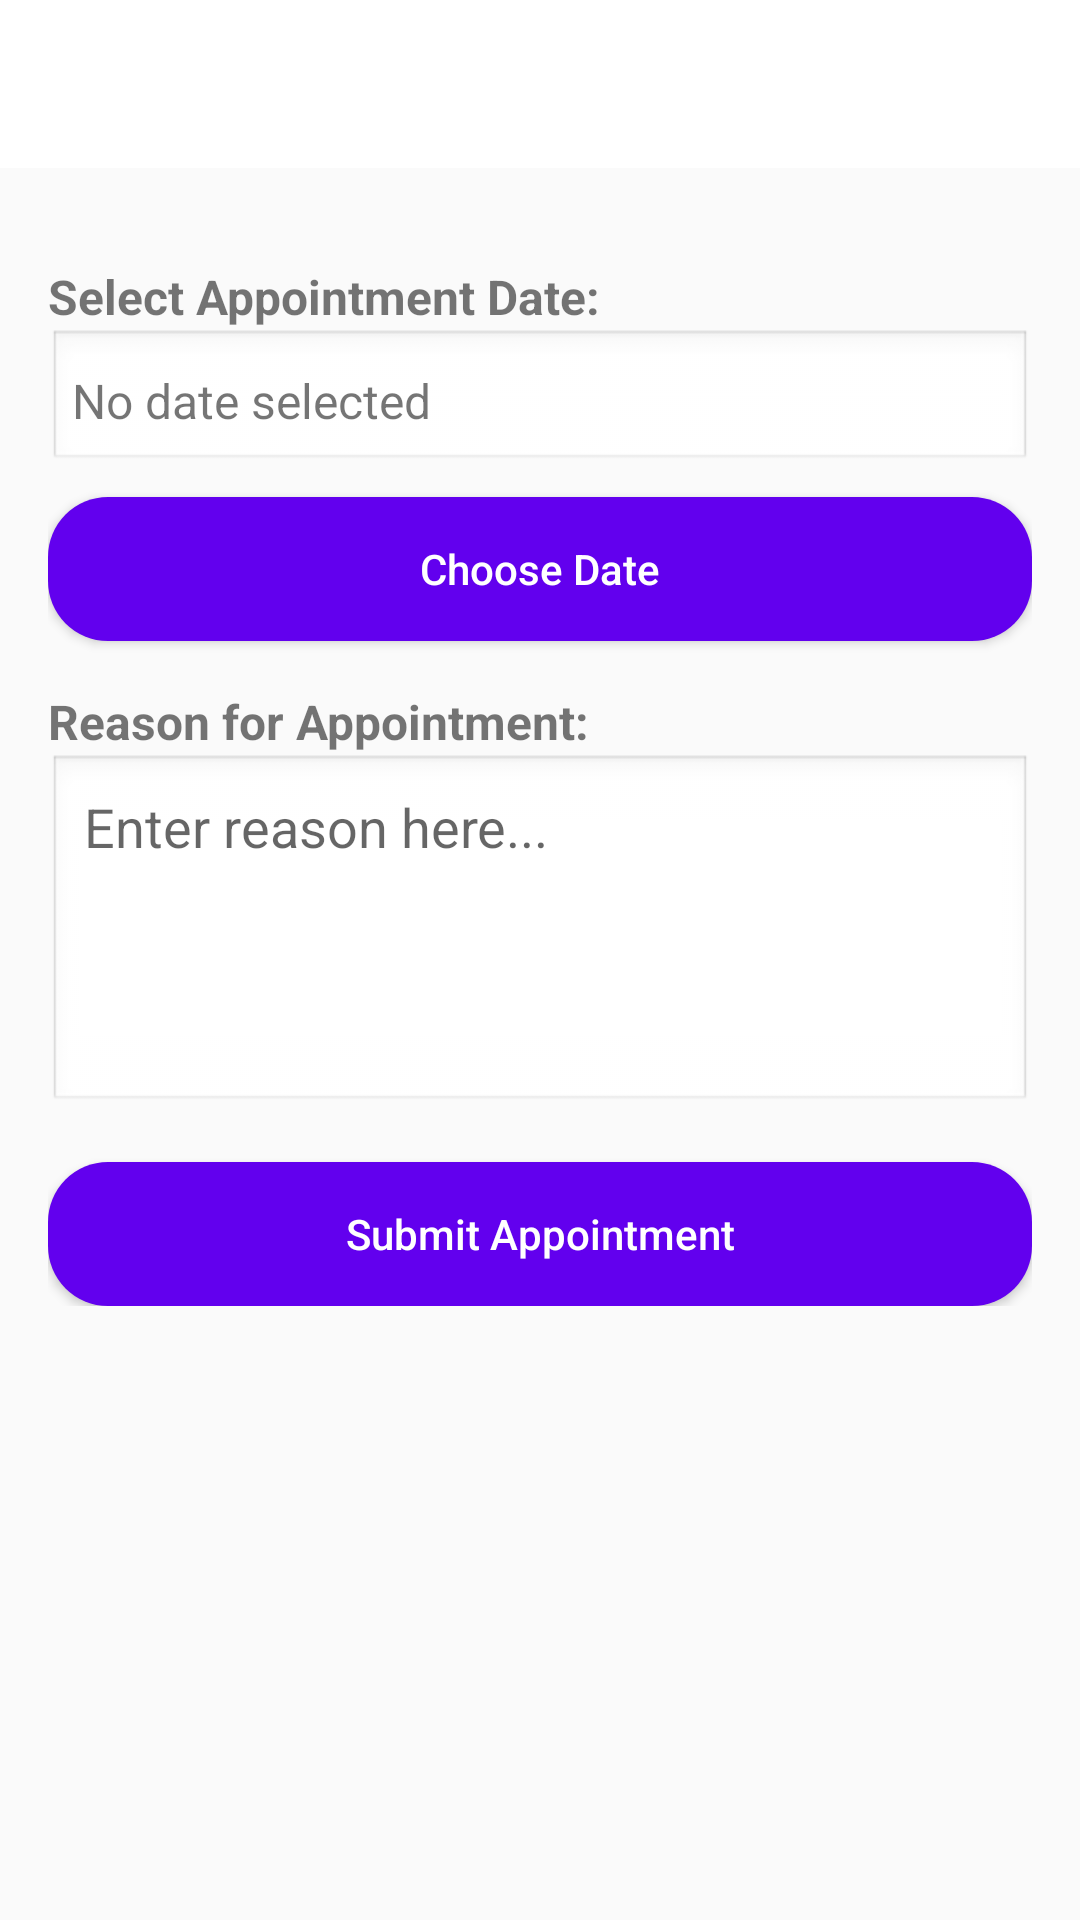

Reconstruct the res/layout file that produces this screen, plus the resources it refers to.
<!-- AndroidManifest.xml: activity theme Theme.AppCompat.Light.NoActionBar -->
<!-- res/layout/activity_manage_appointments.xml -->
<?xml version="1.0" encoding="utf-8"?>
<androidx.constraintlayout.widget.ConstraintLayout
    xmlns:android="http://schemas.android.com/apk/res/android"
    xmlns:app="http://schemas.android.com/apk/res-auto"
    android:layout_width="match_parent"
    android:layout_height="match_parent">

    
    <androidx.appcompat.widget.Toolbar
        android:id="@+id/toolbar"
        android:layout_width="0dp"
        android:layout_height="?attr/actionBarSize"
        android:background="@android:color/white"
        android:title="New Appointment"
        android:titleTextColor="@android:color/black"
        app:popupTheme="@style/ThemeOverlay.AppCompat.Light"
        app:layout_constraintTop_toTopOf="parent"
        app:layout_constraintStart_toStartOf="parent"
        app:layout_constraintEnd_toEndOf="parent"/>

    
    <LinearLayout
        android:layout_width="match_parent"
        android:layout_height="wrap_content"
        android:padding="16dp"
        android:orientation="vertical"
        app:layout_constraintTop_toBottomOf="@id/toolbar"
        app:layout_constraintStart_toStartOf="parent"
        app:layout_constraintEnd_toEndOf="parent">

        
        <TextView
            android:id="@+id/tv_date_label"
            android:layout_width="wrap_content"
            android:layout_height="wrap_content"
            android:text="Select Appointment Date:"
            android:textSize="16sp"
            android:textStyle="bold"
            android:layout_marginTop="16dp"/>

        <TextView
            android:id="@+id/tv_selected_date"
            android:layout_width="match_parent"
            android:layout_height="wrap_content"
            android:text="No date selected"
            android:textSize="16sp"
            android:padding="8dp"
            android:background="@android:drawable/edit_text"
            android:gravity="center_vertical"/>

        <Button
            android:id="@+id/btn_pick_date"
            android:layout_width="match_parent"
            android:layout_height="wrap_content"
            android:text="Choose Date"
            android:textAllCaps="false"
            android:textColor="@android:color/white"
            android:layout_marginTop="8dp"
            android:background="@drawable/rounded_button"/>

        
        <TextView
            android:id="@+id/tv_reason_label"
            android:layout_width="wrap_content"
            android:layout_height="wrap_content"
            android:text="Reason for Appointment:"
            android:textSize="16sp"
            android:textStyle="bold"
            android:layout_marginTop="16dp"/>

        <EditText
            android:id="@+id/et_reason"
            android:layout_width="match_parent"
            android:layout_height="120dp"
            android:hint="Enter reason here..."
            android:background="@android:drawable/edit_text"
            android:padding="12dp"
            android:gravity="top"
            android:inputType="textMultiLine"/>

        
        <Button
            android:id="@+id/btn_submit_appointment"
            android:layout_width="match_parent"
            android:layout_height="wrap_content"
            android:text="Submit Appointment"
            android:textAllCaps="false"
            android:textColor="@android:color/white"
            android:layout_marginTop="16dp"
            android:background="@drawable/rounded_button"/>

    </LinearLayout>

</androidx.constraintlayout.widget.ConstraintLayout>
<!-- resources referenced by this layout -->
<resources>
  <!-- drawable rounded_button (drawable) -->
  <?xml version="1.0" encoding="utf-8"?>
  <selector xmlns:android="http://schemas.android.com/apk/res/android">
      <item>
          <shape android:shape="rectangle">
              <corners android:radius="20dp"/>  
              <solid android:color="@color/purple_500"/>  
              <padding android:left="8dp" android:right="8dp" android:top="4dp" android:bottom="4dp"/>
          </shape>
      </item>
  </selector>
  <color name="purple_500">#FF6200EE</color>
</resources>
